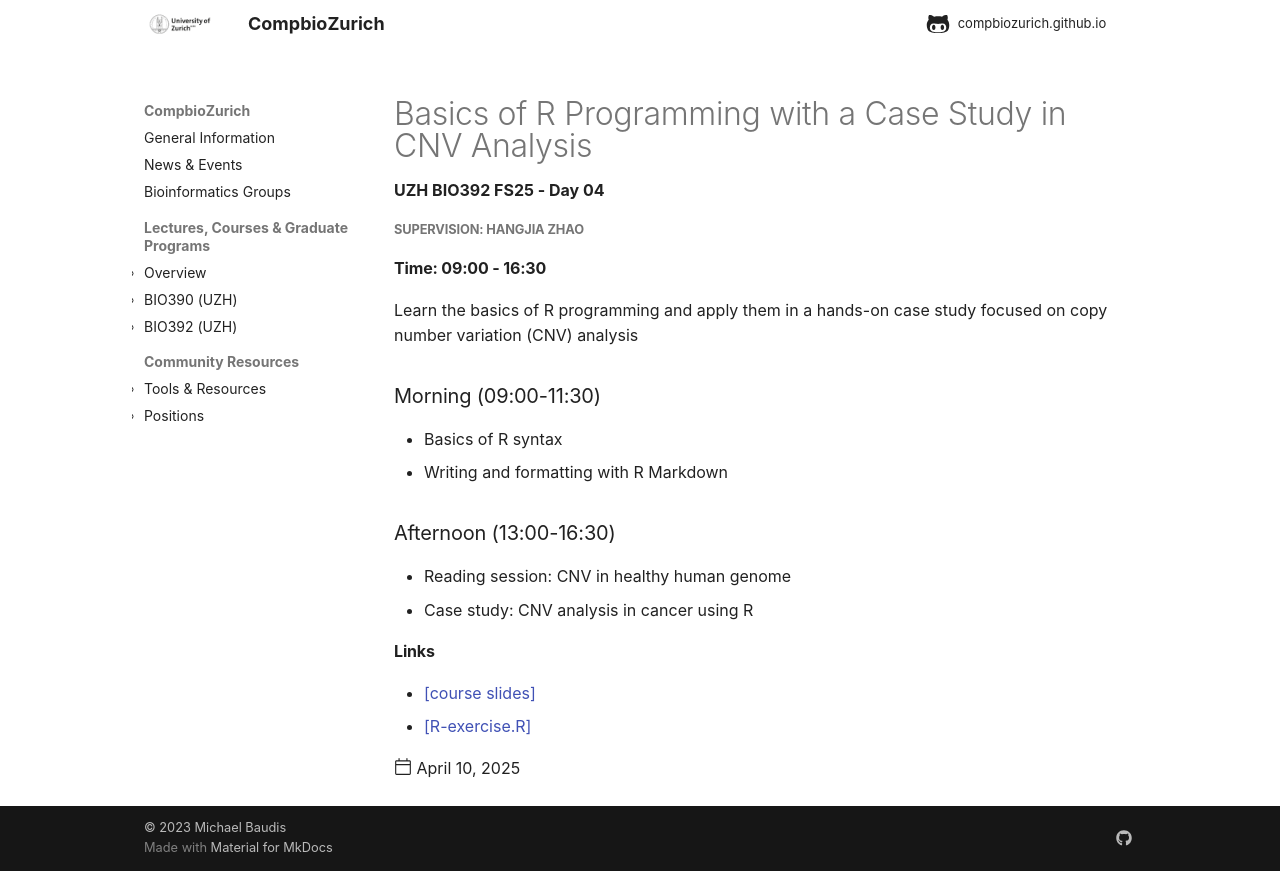

repository: compbiozurich/compbiozurich.github.io · page: teaching/UZH-BIO392/2025/2025-04-10-day-04/index.html · generator: mkdocs

---
template: post.html
title: 'Basics of R Programming with a Case Study in CNV Analysis'
description: UZH BIO392 FS25 - Day 04
date: 2025-04-10
authors:
  - "@hangjiaz" 
links:
  - '[course slides](https://github.com/compbiozurich/UZH-BIO392/blob/master/course-material/2025-04-10___Hangjia__RIntroduction-CNV-freq__BIO392-FS25.pdf)'
  - '[R-exercise.R](https://github.com/compbiozurich/UZH-BIO392/blob/master/course-material/2025-04-10___R-exercise.R))'
---

##### Supervision: Hangjia Zhao
#### Time: 09:00 - 16:30

Learn the basics of R programming and apply them in a hands-on case study focused on copy number variation (CNV) analysis

<!--more-->

### Morning (09:00-11:30)

* Basics of R syntax
* Writing and formatting with R Markdown
  
### Afternoon (13:00-16:30)

* Reading session: CNV in healthy human genome
* Case study: CNV analysis in cancer using R
